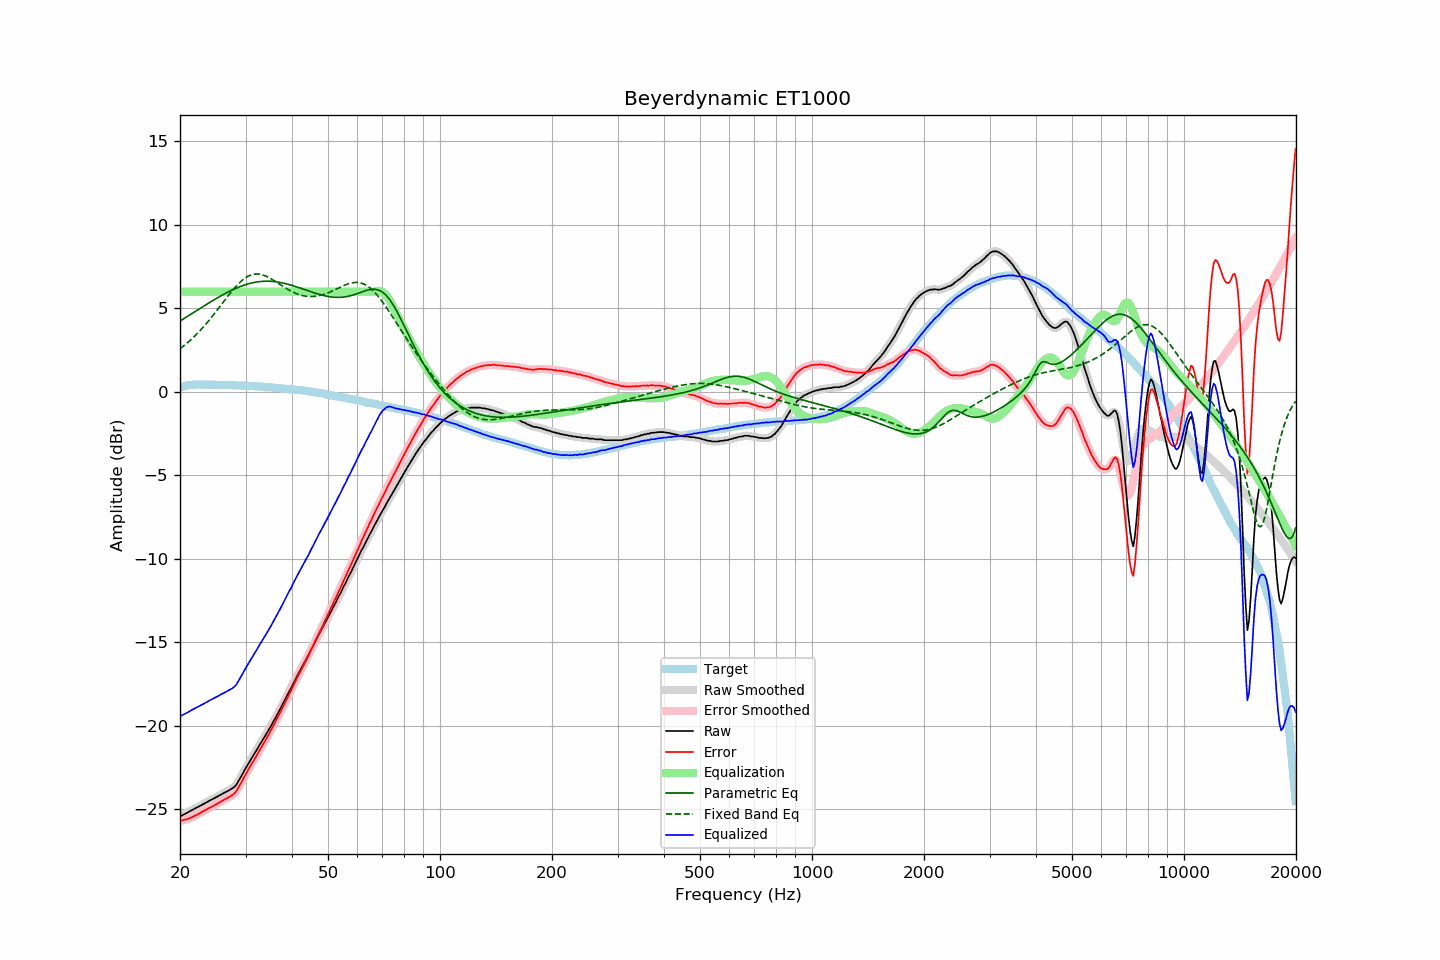

The table this chart was drawn from, first rows:
frequency, raw, error, smoothed, error_smoothed, equalization, parametric_eq, fixed_band_eq, equalized_raw, equalized_smoothed, target
20.00, -25.44, -25.70, -25.44, -25.70, 6.00, 4.24, 2.58, -19.44, -19.44, 0.26
20.20, -25.39, -25.68, -25.40, -25.68, 6.00, 4.30, 2.65, -19.39, -19.40, 0.29
20.40, -25.34, -25.66, -25.35, -25.66, 6.00, 4.36, 2.73, -19.34, -19.35, 0.32
20.61, -25.30, -25.63, -25.30, -25.64, 6.00, 4.42, 2.81, -19.30, -19.30, 0.34
20.81, -25.24, -25.61, -25.24, -25.61, 6.00, 4.48, 2.89, -19.24, -19.24, 0.37
21.02, -25.19, -25.59, -25.19, -25.58, 6.00, 4.54, 2.97, -19.19, -19.19, 0.40
21.23, -25.13, -25.54, -25.14, -25.55, 6.00, 4.60, 3.06, -19.13, -19.14, 0.41
21.44, -25.08, -25.50, -25.09, -25.50, 6.00, 4.66, 3.14, -19.08, -19.09, 0.42
21.66, -25.04, -25.46, -25.03, -25.46, 6.00, 4.72, 3.24, -19.04, -19.03, 0.43
21.87, -24.98, -25.41, -24.99, -25.42, 6.00, 4.78, 3.33, -18.98, -18.99, 0.43
22.09, -24.93, -25.37, -24.93, -25.37, 6.00, 4.85, 3.42, -18.93, -18.93, 0.44
22.31, -24.88, -25.32, -24.88, -25.32, 6.00, 4.91, 3.52, -18.88, -18.88, 0.44
22.54, -24.83, -25.26, -24.83, -25.26, 6.00, 4.97, 3.62, -18.83, -18.83, 0.44
22.76, -24.77, -25.21, -24.78, -25.21, 6.00, 5.03, 3.72, -18.77, -18.78, 0.44
22.99, -24.72, -25.15, -24.72, -25.15, 6.00, 5.09, 3.83, -18.72, -18.72, 0.43
23.22, -24.67, -25.10, -24.68, -25.10, 6.00, 5.15, 3.94, -18.67, -18.68, 0.42
23.45, -24.62, -25.05, -24.62, -25.05, 6.00, 5.21, 4.05, -18.62, -18.62, 0.42
23.69, -24.58, -25.00, -24.57, -25.00, 6.00, 5.27, 4.16, -18.58, -18.57, 0.42
23.92, -24.51, -24.94, -24.52, -24.95, 6.00, 5.33, 4.28, -18.51, -18.52, 0.42
24.16, -24.46, -24.90, -24.46, -24.89, 6.00, 5.39, 4.39, -18.46, -18.46, 0.43
24.40, -24.41, -24.85, -24.41, -24.84, 6.00, 5.45, 4.51, -18.41, -18.41, 0.43
24.65, -24.37, -24.79, -24.36, -24.79, 6.00, 5.50, 4.63, -18.37, -18.36, 0.42
24.89, -24.31, -24.74, -24.31, -24.74, 6.00, 5.56, 4.76, -18.31, -18.31, 0.42
25.14, -24.26, -24.69, -24.26, -24.68, 6.00, 5.62, 4.88, -18.26, -18.26, 0.42
25.39, -24.21, -24.63, -24.21, -24.63, 6.00, 5.67, 5.01, -18.21, -18.21, 0.42
25.65, -24.15, -24.58, -24.16, -24.57, 6.00, 5.73, 5.13, -18.15, -18.16, 0.42
25.91, -24.11, -24.52, -24.11, -24.52, 6.00, 5.78, 5.26, -18.11, -18.11, 0.41
26.16, -24.05, -24.46, -24.05, -24.46, 6.00, 5.83, 5.39, -18.05, -18.05, 0.41
26.43, -24.01, -24.41, -24.01, -24.41, 6.00, 5.89, 5.51, -18.01, -18.01, 0.41
26.69, -23.95, -24.36, -23.95, -24.36, 6.00, 5.94, 5.64, -17.95, -17.95, 0.41
26.96, -23.91, -24.31, -23.90, -24.31, 6.00, 5.99, 5.76, -17.91, -17.90, 0.41
27.23, -23.85, -24.25, -23.85, -24.26, 6.00, 6.03, 5.88, -17.85, -17.85, 0.41
27.50, -23.79, -24.20, -23.80, -24.20, 6.00, 6.08, 6.00, -17.79, -17.80, 0.41
27.77, -23.73, -24.13, -23.74, -24.13, 6.00, 6.13, 6.12, -17.73, -17.74, 0.40
28.05, -23.65, -24.05, -23.65, -24.04, 6.00, 6.17, 6.23, -17.65, -17.65, 0.39
28.33, -23.55, -23.94, -23.54, -23.92, 6.00, 6.21, 6.34, -17.55, -17.54, 0.38
28.62, -23.39, -23.77, -23.40, -23.78, 6.00, 6.25, 6.44, -17.39, -17.40, 0.38
28.90, -23.22, -23.61, -23.23, -23.61, 6.00, 6.29, 6.54, -17.22, -17.23, 0.38
29.19, -23.06, -23.44, -23.06, -23.43, 6.00, 6.33, 6.63, -17.06, -17.06, 0.37
29.48, -22.88, -23.26, -22.88, -23.26, 6.00, 6.36, 6.71, -16.88, -16.88, 0.38
29.78, -22.70, -23.07, -22.71, -23.08, 6.00, 6.40, 6.79, -16.70, -16.71, 0.37
30.08, -22.54, -22.91, -22.53, -22.90, 6.00, 6.43, 6.85, -16.54, -16.53, 0.37
30.38, -22.37, -22.72, -22.37, -22.73, 6.00, 6.46, 6.91, -16.37, -16.37, 0.36
30.68, -22.20, -22.56, -22.21, -22.56, 6.00, 6.48, 6.96, -16.20, -16.21, 0.36
30.99, -22.05, -22.39, -22.04, -22.39, 6.00, 6.51, 7.00, -16.05, -16.04, 0.34
31.30, -21.88, -22.22, -21.88, -22.23, 6.00, 6.53, 7.03, -15.88, -15.88, 0.34
31.61, -21.73, -22.07, -21.73, -22.06, 6.00, 6.55, 7.05, -15.73, -15.73, 0.34
31.93, -21.57, -21.90, -21.57, -21.90, 6.00, 6.57, 7.06, -15.57, -15.57, 0.33
32.24, -21.41, -21.73, -21.41, -21.73, 6.00, 6.59, 7.06, -15.41, -15.41, 0.32
32.57, -21.24, -21.55, -21.24, -21.56, 6.00, 6.60, 7.06, -15.24, -15.24, 0.32
32.89, -21.08, -21.40, -21.08, -21.40, 6.00, 6.61, 7.04, -15.08, -15.08, 0.32
33.22, -20.92, -21.23, -20.93, -21.23, 6.00, 6.62, 7.02, -14.92, -14.93, 0.31
33.55, -20.77, -21.08, -20.77, -21.07, 6.00, 6.62, 6.99, -14.77, -14.77, 0.30
33.89, -20.61, -20.91, -20.61, -20.91, 6.00, 6.63, 6.95, -14.61, -14.61, 0.29
34.23, -20.45, -20.74, -20.45, -20.74, 6.00, 6.63, 6.91, -14.45, -14.45, 0.29
34.57, -20.28, -20.56, -20.29, -20.57, 6.00, 6.63, 6.86, -14.28, -14.29, 0.28
34.92, -20.13, -20.39, -20.12, -20.39, 6.00, 6.62, 6.81, -14.13, -14.12, 0.27
35.27, -19.95, -20.21, -19.95, -20.21, 6.00, 6.62, 6.75, -13.95, -13.95, 0.26
35.62, -19.77, -20.02, -19.77, -20.02, 6.00, 6.61, 6.70, -13.77, -13.77, 0.25
35.97, -19.59, -19.83, -19.59, -19.84, 6.00, 6.60, 6.64, -13.59, -13.59, 0.24
... 635 more rows
